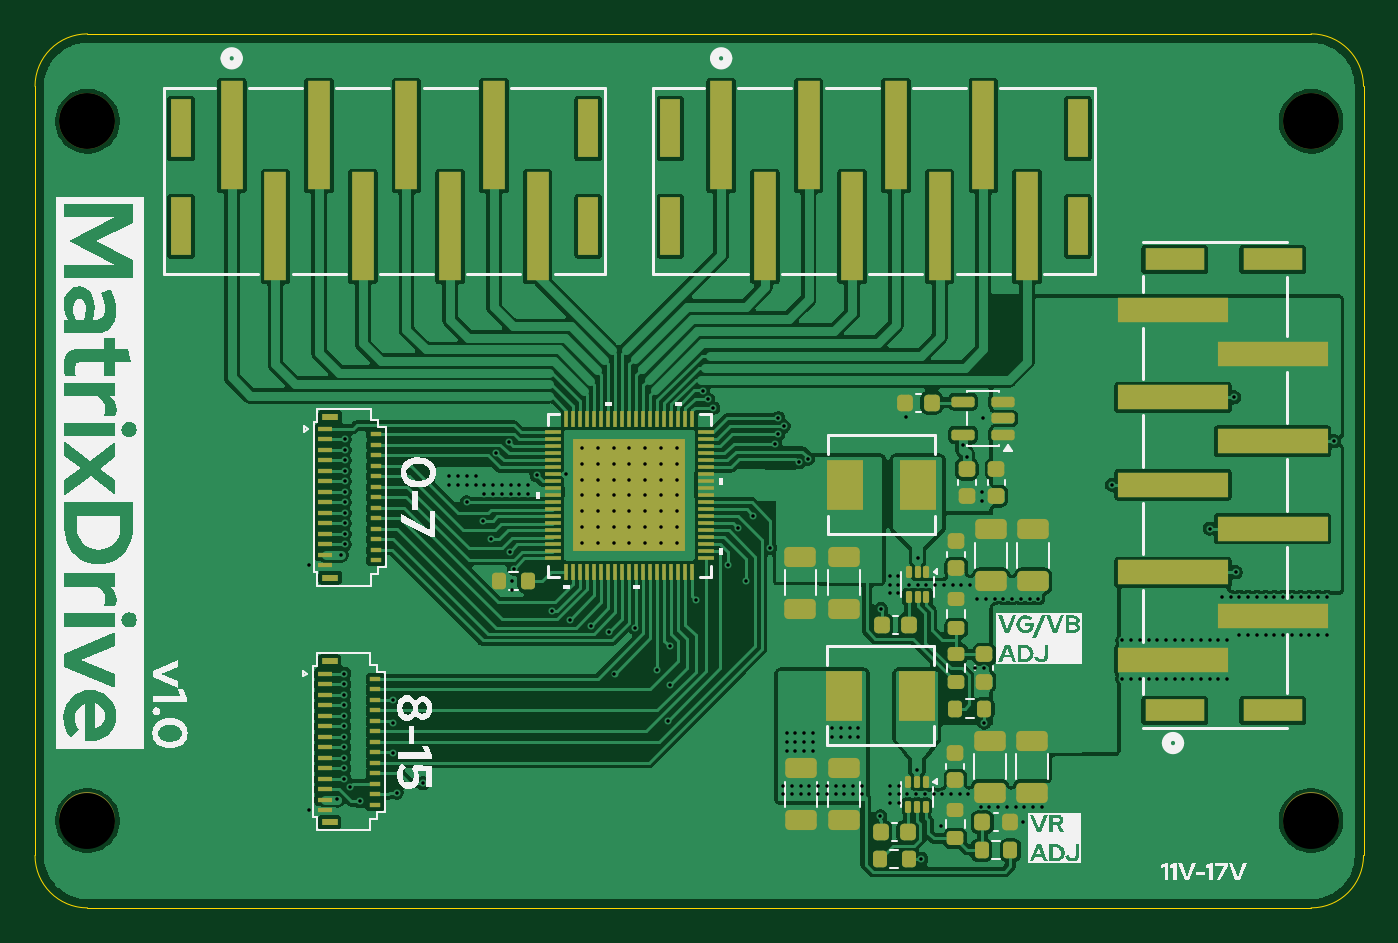
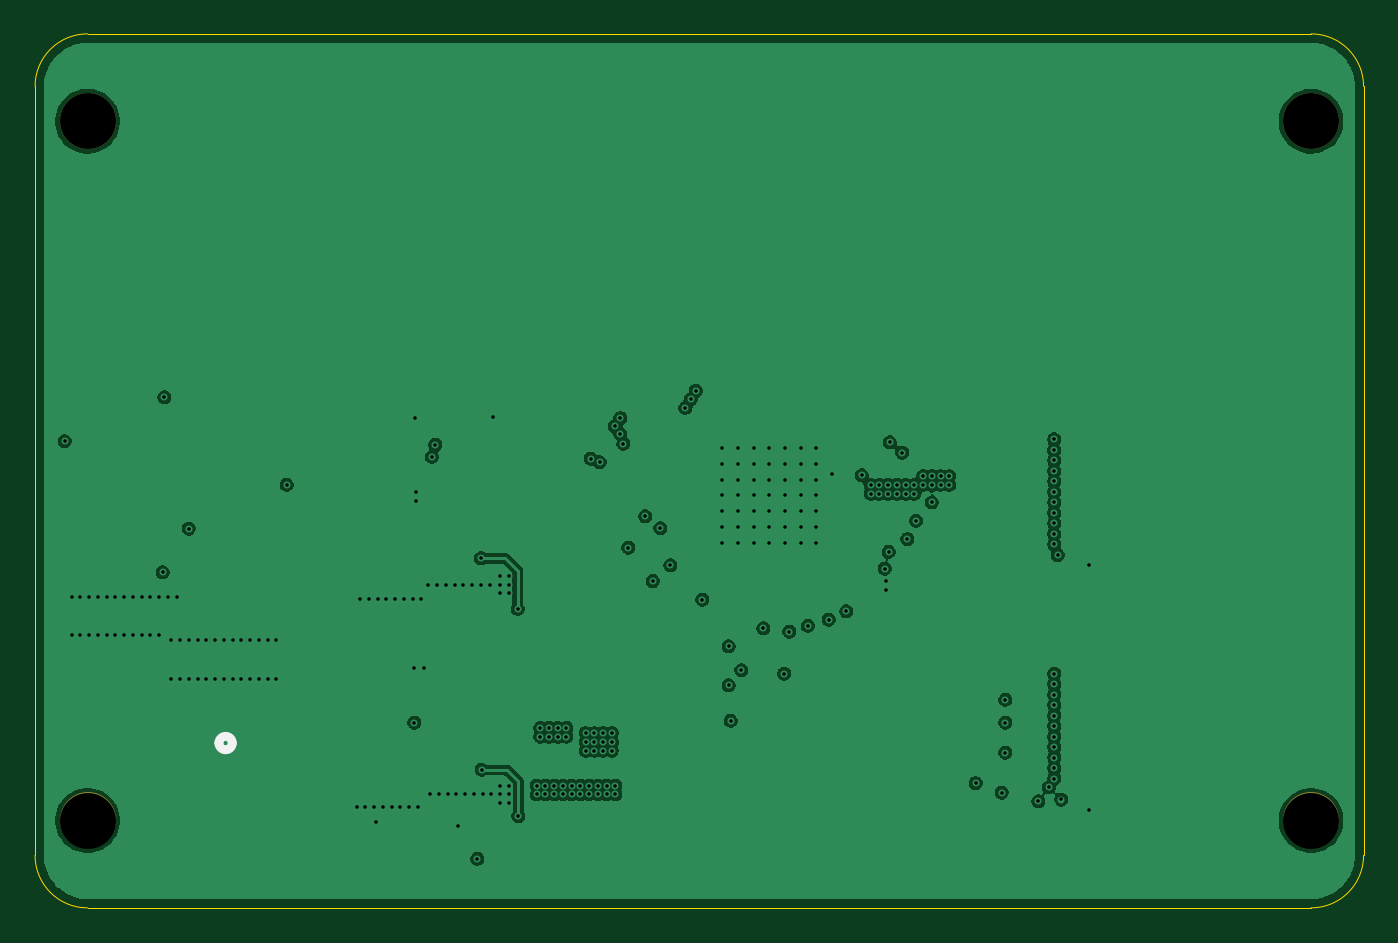
Circuit board: 13 layer files. Board 76.0 x 50.0 mm.
- bottom_copper: matrix-driver-B_Cu.gbr (92836 bytes)
- bottom_mask: matrix-driver-B_Mask.gbr (655 bytes)
- paste: matrix-driver-B_Paste.gbr (456 bytes)
- bottom_silk: matrix-driver-B_Silkscreen.gbr (651 bytes)
- outline: matrix-driver-Edge_Cuts.gbr (990 bytes)
- top_copper: matrix-driver-F_Cu.gbr (241948 bytes)
- top_mask: matrix-driver-F_Mask.gbr (9886 bytes)
- paste: matrix-driver-F_Paste.gbr (13353 bytes)
- top_silk: matrix-driver-F_Silkscreen.gbr (44284 bytes)
- inner_copper: matrix-driver-In1_Cu.gbr (81043 bytes)
- inner_copper: matrix-driver-In2_Cu.gbr (77431 bytes)
- drill: matrix-driver-NPTH.drl (392 bytes)
- drill: matrix-driver-PTH.drl (4938 bytes)

=== bottom_copper: matrix-driver-B_Cu.gbr (92836 bytes, source omitted) ===
=== bottom_mask: matrix-driver-B_Mask.gbr ===
%TF.GenerationSoftware,KiCad,Pcbnew,9.0.7*%
%TF.CreationDate,2026-02-19T01:58:27-08:00*%
%TF.ProjectId,matrix-driver,6d617472-6978-42d6-9472-697665722e6b,rev?*%
%TF.SameCoordinates,Original*%
%TF.FileFunction,Soldermask,Bot*%
%TF.FilePolarity,Negative*%
%FSLAX46Y46*%
G04 Gerber Fmt 4.6, Leading zero omitted, Abs format (unit mm)*
G04 Created by KiCad (PCBNEW 9.0.7) date 2026-02-19 01:58:27*
%MOMM*%
%LPD*%
G01*
G04 APERTURE LIST*
%ADD10C,3.200000*%
G04 APERTURE END LIST*
D10*
%TO.C,H4*%
X170000000Y-138000000D03*
%TD*%
%TO.C,H3*%
X100000000Y-138000000D03*
%TD*%
%TO.C,H2*%
X170000000Y-98000000D03*
%TD*%
%TO.C,H1*%
X100000000Y-98000000D03*
%TD*%
M02*

=== paste: matrix-driver-B_Paste.gbr ===
%TF.GenerationSoftware,KiCad,Pcbnew,9.0.7*%
%TF.CreationDate,2026-02-19T01:58:27-08:00*%
%TF.ProjectId,matrix-driver,6d617472-6978-42d6-9472-697665722e6b,rev?*%
%TF.SameCoordinates,Original*%
%TF.FileFunction,Paste,Bot*%
%TF.FilePolarity,Positive*%
%FSLAX46Y46*%
G04 Gerber Fmt 4.6, Leading zero omitted, Abs format (unit mm)*
G04 Created by KiCad (PCBNEW 9.0.7) date 2026-02-19 01:58:27*
%MOMM*%
%LPD*%
G01*
G04 APERTURE LIST*
G04 APERTURE END LIST*
M02*

=== bottom_silk: matrix-driver-B_Silkscreen.gbr ===
%TF.GenerationSoftware,KiCad,Pcbnew,9.0.7*%
%TF.CreationDate,2026-02-19T01:58:27-08:00*%
%TF.ProjectId,matrix-driver,6d617472-6978-42d6-9472-697665722e6b,rev?*%
%TF.SameCoordinates,Original*%
%TF.FileFunction,Legend,Bot*%
%TF.FilePolarity,Positive*%
%FSLAX46Y46*%
G04 Gerber Fmt 4.6, Leading zero omitted, Abs format (unit mm)*
G04 Created by KiCad (PCBNEW 9.0.7) date 2026-02-19 01:58:27*
%MOMM*%
%LPD*%
G01*
G04 APERTURE LIST*
%ADD10C,0.508000*%
G04 APERTURE END LIST*
D10*
%TO.C,J1*%
X162481000Y-133570588D02*
G75*
G02*
X161719000Y-133570588I-381000J0D01*
G01*
X161719000Y-133570588D02*
G75*
G02*
X162481000Y-133570588I381000J0D01*
G01*
%TD*%
M02*

=== outline: matrix-driver-Edge_Cuts.gbr ===
%TF.GenerationSoftware,KiCad,Pcbnew,9.0.7*%
%TF.CreationDate,2026-02-19T01:58:27-08:00*%
%TF.ProjectId,matrix-driver,6d617472-6978-42d6-9472-697665722e6b,rev?*%
%TF.SameCoordinates,Original*%
%TF.FileFunction,Profile,NP*%
%FSLAX46Y46*%
G04 Gerber Fmt 4.6, Leading zero omitted, Abs format (unit mm)*
G04 Created by KiCad (PCBNEW 9.0.7) date 2026-02-19 01:58:27*
%MOMM*%
%LPD*%
G01*
G04 APERTURE LIST*
%TA.AperFunction,Profile*%
%ADD10C,0.050000*%
%TD*%
G04 APERTURE END LIST*
D10*
X96999999Y-95999999D02*
X97000001Y-139999999D01*
X170000000Y-93000000D02*
X99999999Y-92999999D01*
X173000001Y-140000000D02*
X173000000Y-96000000D01*
X100000000Y-143000000D02*
X170000001Y-143000000D01*
X96999999Y-95999999D02*
G75*
G02*
X99999999Y-92999999I3000001J-1D01*
G01*
X99999999Y-143000000D02*
G75*
G02*
X96999999Y-140000000I1J3000001D01*
G01*
X173000001Y-140000000D02*
G75*
G02*
X170000001Y-143000000I-3000001J1D01*
G01*
X170000000Y-93000000D02*
G75*
G02*
X173000000Y-96000000I0J-3000000D01*
G01*
M02*

=== top_copper: matrix-driver-F_Cu.gbr (241948 bytes, source omitted) ===
=== top_mask: matrix-driver-F_Mask.gbr (9886 bytes, source omitted) ===
=== paste: matrix-driver-F_Paste.gbr (13353 bytes, source omitted) ===
=== top_silk: matrix-driver-F_Silkscreen.gbr (44284 bytes, source omitted) ===
=== inner_copper: matrix-driver-In1_Cu.gbr (81043 bytes, source omitted) ===
=== inner_copper: matrix-driver-In2_Cu.gbr (77431 bytes, source omitted) ===
=== drill: matrix-driver-NPTH.drl ===
M48
; DRILL file {KiCad 9.0.7} date 2026-02-19T01:58:15-0800
; FORMAT={-:-/ absolute / inch / decimal}
; #@! TF.CreationDate,2026-02-19T01:58:15-08:00
; #@! TF.GenerationSoftware,Kicad,Pcbnew,9.0.7
; #@! TF.FileFunction,NonPlated,1,4,NPTH
FMAT,2
INCH
; #@! TA.AperFunction,NonPlated,NPTH,ComponentDrill
T1C0.1260
%
G90
G05
T1
X3.937Y-3.8583
X3.937Y-5.4331
X6.6929Y-3.8583
X6.6929Y-5.4331
M30

=== drill: matrix-driver-PTH.drl ===
M48
; DRILL file {KiCad 9.0.7} date 2026-02-19T01:58:15-0800
; FORMAT={-:-/ absolute / inch / decimal}
; #@! TF.CreationDate,2026-02-19T01:58:15-08:00
; #@! TF.GenerationSoftware,Kicad,Pcbnew,9.0.7
; #@! TF.FileFunction,Plated,1,4,PTH
FMAT,2
INCH
; #@! TA.AperFunction,Plated,PTH,ViaDrill
T1C0.0079
%
G90
G05
T1
X4.437Y-4.8583
X4.437Y-5.4094
X4.5Y-5.3858
X4.5079Y-4.8351
X4.5157Y-5.1024
X4.5157Y-5.126
X4.5157Y-5.1496
X4.5157Y-5.1732
X4.5157Y-5.1969
X4.5157Y-5.2205
X4.5157Y-5.2441
X4.5157Y-5.2677
X4.5157Y-5.2913
X4.5157Y-5.315
X4.5157Y-5.3386
X4.5161Y-4.5748
X4.5161Y-4.5984
X4.5161Y-4.622
X4.5161Y-4.6457
X4.5161Y-4.6693
X4.5161Y-4.6929
X4.5161Y-4.7165
X4.5161Y-4.7402
X4.5161Y-4.7638
X4.5161Y-4.7874
X4.5161Y-4.811
X4.5276Y-5.3583
X4.5512Y-5.3898
X4.626Y-5.1614
X4.626Y-5.2126
X4.626Y-5.2804
X4.6339Y-5.3701
X4.6929Y-5.3488
X4.752Y-4.6575
X4.752Y-4.6772
X4.7717Y-4.6575
X4.7717Y-4.6772
X4.7913Y-4.6575
X4.7913Y-4.6772
X4.7913Y-4.7165
X4.811Y-4.6575
X4.811Y-4.6772
X4.8268Y-4.7583
X4.8307Y-4.6772
X4.8307Y-4.6969
X4.8465Y-4.7992
X4.8504Y-4.6772
X4.8504Y-4.6969
X4.8582Y-4.6048
X4.8701Y-4.6772
X4.8701Y-4.6969
X4.8858Y-4.5811
X4.8886Y-4.828
X4.8898Y-4.6772
X4.8898Y-4.6969
X4.8937Y-4.8937
X4.8937Y-4.9134
X4.8976Y-4.8661
X4.9094Y-4.6772
X4.9094Y-4.6969
X4.9291Y-4.6772
X4.9291Y-4.6969
X4.9488Y-4.6559
X4.9843Y-4.9622
X5.0157Y-4.6535
X5.0236Y-4.981
X5.0512Y-4.5945
X5.0512Y-4.6299
X5.0512Y-4.6654
X5.0512Y-4.7008
X5.0512Y-4.7362
X5.0512Y-4.7717
X5.0512Y-4.8071
X5.0703Y-4.9947
X5.0866Y-4.5945
X5.0866Y-4.6299
X5.0866Y-4.6654
X5.0866Y-4.7008
X5.0866Y-4.7362
X5.0866Y-4.7717
X5.0866Y-4.8071
X5.1124Y-5.0077
X5.122Y-4.5945
X5.122Y-4.6299
X5.122Y-4.6654
X5.122Y-4.7008
X5.122Y-4.7362
X5.122Y-4.7717
X5.122Y-4.8071
X5.124Y-5.1024
X5.1575Y-4.5945
X5.1575Y-4.6299
X5.1575Y-4.6654
X5.1575Y-4.7008
X5.1575Y-4.7362
X5.1575Y-4.7717
X5.1575Y-4.8071
X5.1709Y-5.0004
X5.1929Y-4.5945
X5.1929Y-4.6299
X5.1929Y-4.6654
X5.1929Y-4.7008
X5.1929Y-4.7362
X5.1929Y-4.7717
X5.1929Y-4.8071
X5.2205Y-5.0945
X5.2283Y-4.5945
X5.2283Y-4.6299
X5.2283Y-4.6654
X5.2283Y-4.7008
X5.2283Y-4.7362
X5.2283Y-4.7717
X5.2283Y-4.8071
X5.2441Y-5.2087
X5.2487Y-5.0406
X5.2491Y-5.1289
X5.2638Y-4.5945
X5.2638Y-4.6299
X5.2638Y-4.6654
X5.2638Y-4.7008
X5.2638Y-4.7362
X5.2638Y-4.7717
X5.2638Y-4.8071
X5.3081Y-4.936
X5.3228Y-4.465
X5.3346Y-4.4843
X5.3465Y-4.5039
X5.3803Y-4.8583
X5.4026Y-4.7746
X5.4197Y-4.8937
X5.437Y-4.748
X5.4748Y-4.8189
X5.4862Y-4.5843
X5.4926Y-4.563
X5.4928Y-4.5268
X5.5039Y-5.3543
X5.5039Y-5.374
X5.5055Y-4.5449
X5.5118Y-5.2362
X5.5118Y-5.2559
X5.5118Y-5.2756
X5.5236Y-5.3543
X5.5236Y-5.374
X5.5315Y-5.2362
X5.5315Y-5.2559
X5.5315Y-5.2756
X5.5394Y-4.626
X5.5433Y-5.3543
X5.5433Y-5.374
X5.5512Y-5.2362
X5.5512Y-5.2559
X5.5512Y-5.2756
X5.5598Y-4.6178
X5.563Y-5.3543
X5.563Y-5.374
X5.5709Y-5.2362
X5.5709Y-5.2559
X5.5709Y-5.2756
X5.5827Y-5.3543
X5.5827Y-5.374
X5.6024Y-5.3543
X5.6024Y-5.374
X5.6142Y-5.2244
X5.6142Y-5.2441
X5.622Y-5.3543
X5.622Y-5.374
X5.6339Y-5.2244
X5.6339Y-5.2441
X5.6417Y-5.3543
X5.6417Y-5.374
X5.6535Y-5.2244
X5.6535Y-5.2441
X5.6614Y-5.3543
X5.6614Y-5.374
X5.6732Y-5.2244
X5.6732Y-5.2441
X5.6811Y-5.3543
X5.6811Y-5.374
X5.7224Y-5.4232
X5.724Y-4.9567
X5.7437Y-4.8819
X5.7437Y-4.9016
X5.7437Y-4.9213
X5.7441Y-5.3543
X5.7441Y-5.374
X5.7441Y-5.3937
X5.7634Y-4.8819
X5.7634Y-4.9016
X5.7634Y-4.9213
X5.7638Y-5.3543
X5.7638Y-5.374
X5.7638Y-5.3937
X5.7795Y-4.5236
X5.7835Y-5.374
X5.787Y-4.9016
X5.8031Y-5.374
X5.8051Y-5.3189
X5.8067Y-4.8425
X5.8067Y-4.9016
X5.815Y-5.5197
X5.8228Y-5.374
X5.8264Y-4.9016
X5.8425Y-5.374
X5.8461Y-4.9016
X5.8583Y-5.4449
X5.8622Y-5.374
X5.8658Y-4.9016
X5.8819Y-5.374
X5.8854Y-4.9016
X5.9016Y-5.374
X5.9051Y-4.9016
X5.9094Y-4.5866
X5.9173Y-4.6142
X5.9213Y-5.374
X5.9252Y-4.9016
X5.9351Y-5.0892
X5.9409Y-4.9331
X5.9488Y-5.4016
X5.9528Y-4.6929
X5.9528Y-4.7126
X5.9542Y-4.5276
X5.9567Y-5.0906
X5.9567Y-5.2126
X5.9606Y-4.9331
X5.9685Y-5.4016
X5.9803Y-4.9331
X5.9882Y-5.4016
X6.0Y-4.9331
X6.0079Y-5.4016
X6.0197Y-4.9331
X6.0276Y-5.4016
X6.0394Y-4.9331
X6.0433Y-5.437
X6.0472Y-5.4016
X6.0591Y-4.9331
X6.0669Y-5.4016
X6.0787Y-4.9331
X6.0866Y-5.4016
X6.2441Y-4.6772
X6.2677Y-5.0276
X6.2677Y-5.1142
X6.2874Y-5.0276
X6.2874Y-5.1142
X6.3071Y-5.0276
X6.3071Y-5.1142
X6.3268Y-5.0276
X6.3268Y-5.1142
X6.3465Y-5.0276
X6.3465Y-5.1142
X6.3661Y-5.0276
X6.3661Y-5.1142
X6.3858Y-5.0276
X6.3858Y-5.1142
X6.4055Y-5.0276
X6.4055Y-5.1142
X6.4252Y-5.0276
X6.4252Y-5.1142
X6.4449Y-5.0276
X6.4449Y-5.1142
X6.4646Y-4.7756
X6.4646Y-5.0276
X6.4646Y-5.1142
X6.4843Y-5.0276
X6.4843Y-5.1142
X6.4921Y-4.9291
X6.5039Y-5.0276
X6.5039Y-5.1142
X6.5118Y-4.9291
X6.5197Y-4.4803
X6.5236Y-4.874
X6.5315Y-4.9291
X6.5315Y-5.0157
X6.5512Y-4.9291
X6.5512Y-5.0157
X6.5709Y-4.9291
X6.5709Y-5.0157
X6.5906Y-4.9291
X6.5906Y-5.0157
X6.6102Y-4.9291
X6.6102Y-5.0157
X6.6299Y-4.9291
X6.6299Y-5.0157
X6.6496Y-4.9291
X6.6496Y-5.0157
X6.6693Y-4.9291
X6.6693Y-5.0157
X6.689Y-4.9291
X6.689Y-5.0157
X6.7087Y-4.9291
X6.7087Y-5.0157
X6.7283Y-4.9291
X6.7283Y-5.0157
X6.7441Y-4.5787
M30
